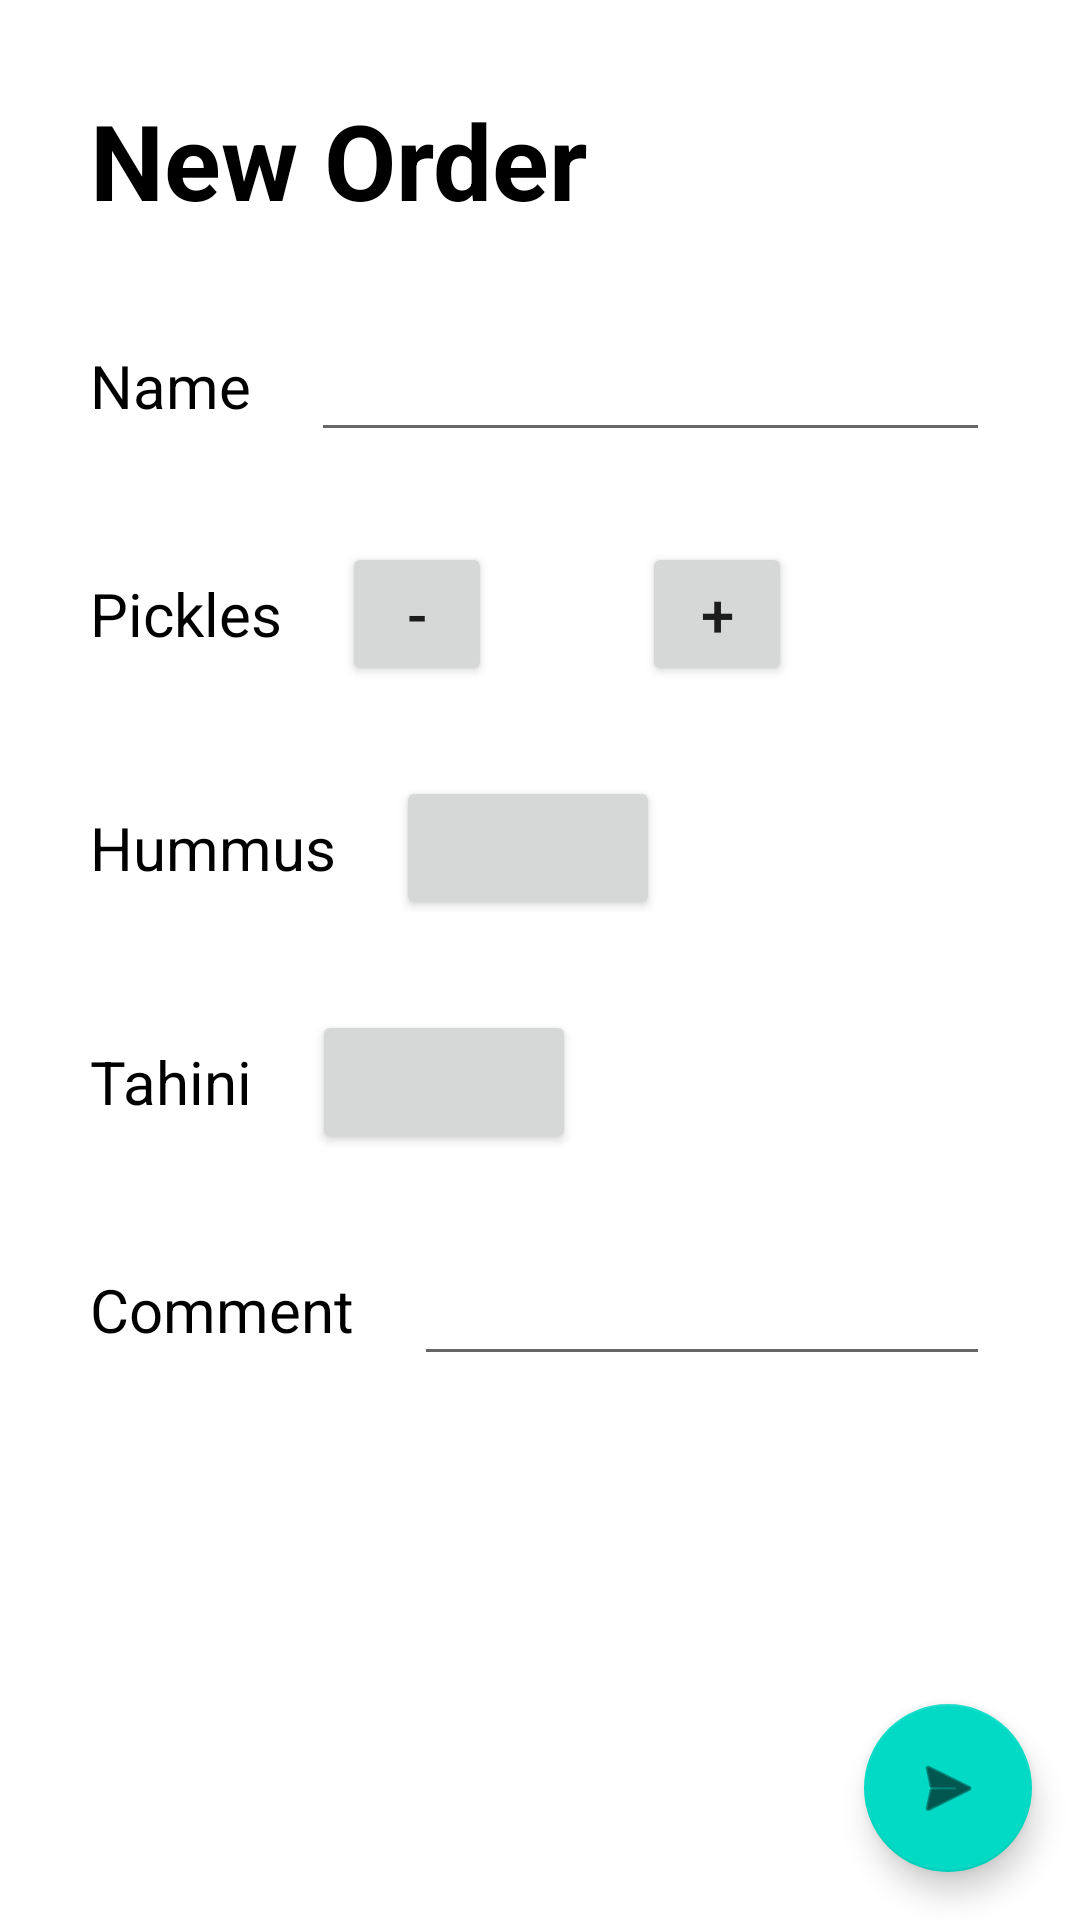

Here is an Android app screen rendered from its layout file. Give the layout XML and the strings, colors and styles it references.
<!-- AndroidManifest.xml: application theme Theme.RachelSandwiches -->
<!-- res/layout/activity_new_order.xml -->
<?xml version="1.0" encoding="utf-8"?>
<androidx.constraintlayout.widget.ConstraintLayout xmlns:android="http://schemas.android.com/apk/res/android"
    xmlns:app="http://schemas.android.com/apk/res-auto"
    xmlns:tools="http://schemas.android.com/tools"
    android:layout_width="match_parent"
    android:layout_height="match_parent"
    tools:context=".NewOrderActivity">

    <LinearLayout
        android:layout_width="match_parent"
        android:layout_height="wrap_content"
        android:orientation="vertical"
        android:padding="30dp"
        tools:ignore="MissingConstraints" >

        <TextView
            android:id="@+id/newOrderTitle"
            android:layout_width="match_parent"
            android:layout_height="wrap_content"
            android:layout_gravity="center"
            android:ellipsize="end"
            android:text="New Order"
            android:textColor="#000000"
            android:textSize="35sp"
            android:paddingBottom="30dp"
            android:textStyle="bold"
            tools:ignore="RtlSymmetry"/>

        <LinearLayout
            android:layout_width="match_parent"
            android:layout_height="wrap_content"
            android:orientation="horizontal"
            android:paddingBottom="30dp">

            <TextView
                android:id="@+id/customerNameTitleTextView"
                android:layout_width="wrap_content"
                android:layout_height="wrap_content"
                android:layout_gravity="center"
                android:ellipsize="end"
                android:text="Name"
                android:textColor="#000000"
                android:textSize="20sp"
                android:paddingEnd="20dp"
                tools:ignore="RtlSymmetry"/>

            <EditText
                android:id="@+id/customerNameEditText"
                android:layout_width="match_parent"
                android:layout_height="wrap_content"
                android:ellipsize="end"
                android:textColor="#000000"
                android:textSize="20sp"
                android:maxLines="1"
                app:layout_constraintStart_toStartOf="@id/customerNameTitleTextView"
                />

        </LinearLayout>

        <LinearLayout
            android:layout_width="match_parent"
            android:layout_height="wrap_content"
            android:orientation="horizontal"
            android:paddingBottom="30dp" >

            <TextView
                android:id="@+id/picklesTitleTextView"
                android:layout_width="wrap_content"
                android:layout_height="wrap_content"
                android:layout_gravity="center"
                android:ellipsize="end"
                android:text="Pickles"
                android:textColor="#000000"
                android:textSize="20sp"
                android:paddingEnd="20dp"
                tools:ignore="RtlSymmetry"/>

            <Button
                android:id="@+id/decreasePicklesNumButton"
                android:layout_width="50dp"
                android:layout_height="wrap_content"
                android:layout_gravity="center"
                android:text="-"
                android:textSize="20sp"
                app:layout_constraintStart_toStartOf="@id/picklesTitleTextView"/>

            <TextView
                android:id="@+id/picklesNumTextView"
                android:layout_width="50dp"
                android:layout_height="wrap_content"
                android:layout_gravity="center"
                android:ellipsize="end"
                android:textColor="#000000"
                android:textSize="20sp"
                android:gravity="center"
                app:layout_constraintStart_toStartOf="@id/decreasePicklesNumButton"
                />

            <Button
                android:id="@+id/increasePicklesNumButton"
                android:layout_width="50dp"
                android:layout_height="wrap_content"
                android:layout_gravity="center"
                android:text="+"
                android:textSize="20sp"
                app:layout_constraintStart_toStartOf="@id/picklesNumTextView"/>

        </LinearLayout>

        <LinearLayout
            android:layout_width="match_parent"
            android:layout_height="wrap_content"
            android:orientation="horizontal"
            android:layout_gravity="center"
            android:paddingBottom="30dp" >

            <TextView
                android:id="@+id/hummusTextView"
                android:layout_width="wrap_content"
                android:layout_height="wrap_content"
                android:layout_gravity="center"
                android:ellipsize="end"
                android:text="Hummus"
                android:textColor="#000000"
                android:textSize="20sp"
                android:paddingEnd="20dp"
                tools:ignore="RtlSymmetry" />

            <Button
                android:id="@+id/hummusButton"
                android:layout_width="wrap_content"
                android:layout_height="wrap_content"
                android:layout_gravity="center"
                android:textSize="15sp"
                app:layout_constraintStart_toStartOf="@id/hummusTextView" />

        </LinearLayout>

        <LinearLayout
            android:layout_width="wrap_content"
            android:layout_height="wrap_content"
            android:orientation="horizontal"
            android:paddingBottom="30dp" >

            <TextView
                android:id="@+id/tahiniTextView"
                android:layout_width="wrap_content"
                android:layout_height="wrap_content"
                android:layout_gravity="center"
                android:ellipsize="end"
                android:text="Tahini"
                android:textColor="#000000"
                android:textSize="20sp"
                android:paddingEnd="20dp"
                tools:ignore="RtlSymmetry" />

            <Button
                android:id="@+id/tahiniButton"
                android:layout_width="wrap_content"
                android:layout_height="wrap_content"
                android:layout_gravity="center"
                android:textSize="15sp"
                app:layout_constraintStart_toStartOf="@id/tahiniTextView"
                />

        </LinearLayout>

        <LinearLayout
            android:layout_width="match_parent"
            android:layout_height="wrap_content"
            android:orientation="horizontal"
            android:paddingBottom="30dp" >

            <TextView
                android:id="@+id/commentTitleTextView"
                android:layout_width="wrap_content"
                android:layout_height="wrap_content"
                android:layout_gravity="center"
                android:ellipsize="end"
                android:text="Comment"
                android:textColor="#000000"
                android:textSize="20sp"
                android:paddingEnd="20dp"
                tools:ignore="RtlSymmetry"/>

            <EditText
                android:cursorVisible="true"
                android:id="@+id/commentEditText"
                android:layout_width="match_parent"
                android:layout_height="wrap_content"
                android:ellipsize="end"
                android:textColor="#000000"
                android:textSize="20sp"
                android:maxLines="3"
                app:layout_constraintStart_toStartOf="@id/commentTitleTextView"
                />

        </LinearLayout>

    </LinearLayout>

    <com.google.android.material.floatingactionbutton.FloatingActionButton
        android:id="@+id/sendNewOrderButton"
        android:layout_width="wrap_content"
        android:layout_height="wrap_content"
        android:layout_marginEnd="16dp"
        android:layout_marginBottom="16dp"
        app:srcCompat="@android:drawable/ic_menu_send"
        app:layout_constraintBottom_toBottomOf="parent"
        app:layout_constraintEnd_toEndOf="parent" />

</androidx.constraintlayout.widget.ConstraintLayout>
<!-- resources referenced by this layout -->
<resources>
  <style name="Theme.RachelSandwiches" parent="Theme.MaterialComponents.DayNight.DarkActionBar">
          
          <item name="colorPrimary">@color/purple_500</item>
          <item name="colorPrimaryVariant">@color/purple_700</item>
          <item name="colorOnPrimary">@color/white</item>
          
          <item name="colorSecondary">@color/teal_200</item>
          <item name="colorSecondaryVariant">@color/teal_700</item>
          <item name="colorOnSecondary">@color/black</item>
          
          <item name="android:statusBarColor" tools:targetApi="l">?attr/colorPrimaryVariant</item>
          
      </style>
  <!-- not gathered from this repository: default colours our renderer supplied (Android Studio template values) -->
  <color name="purple_500">#FF6200EE</color>
  <color name="purple_700">#FF3700B3</color>
  <color name="teal_200">#FF03DAC5</color>
  <color name="teal_700">#FF018786</color>
  <color name="black">#FF000000</color>
  <color name="white">#FFFFFFFF</color>
</resources>
